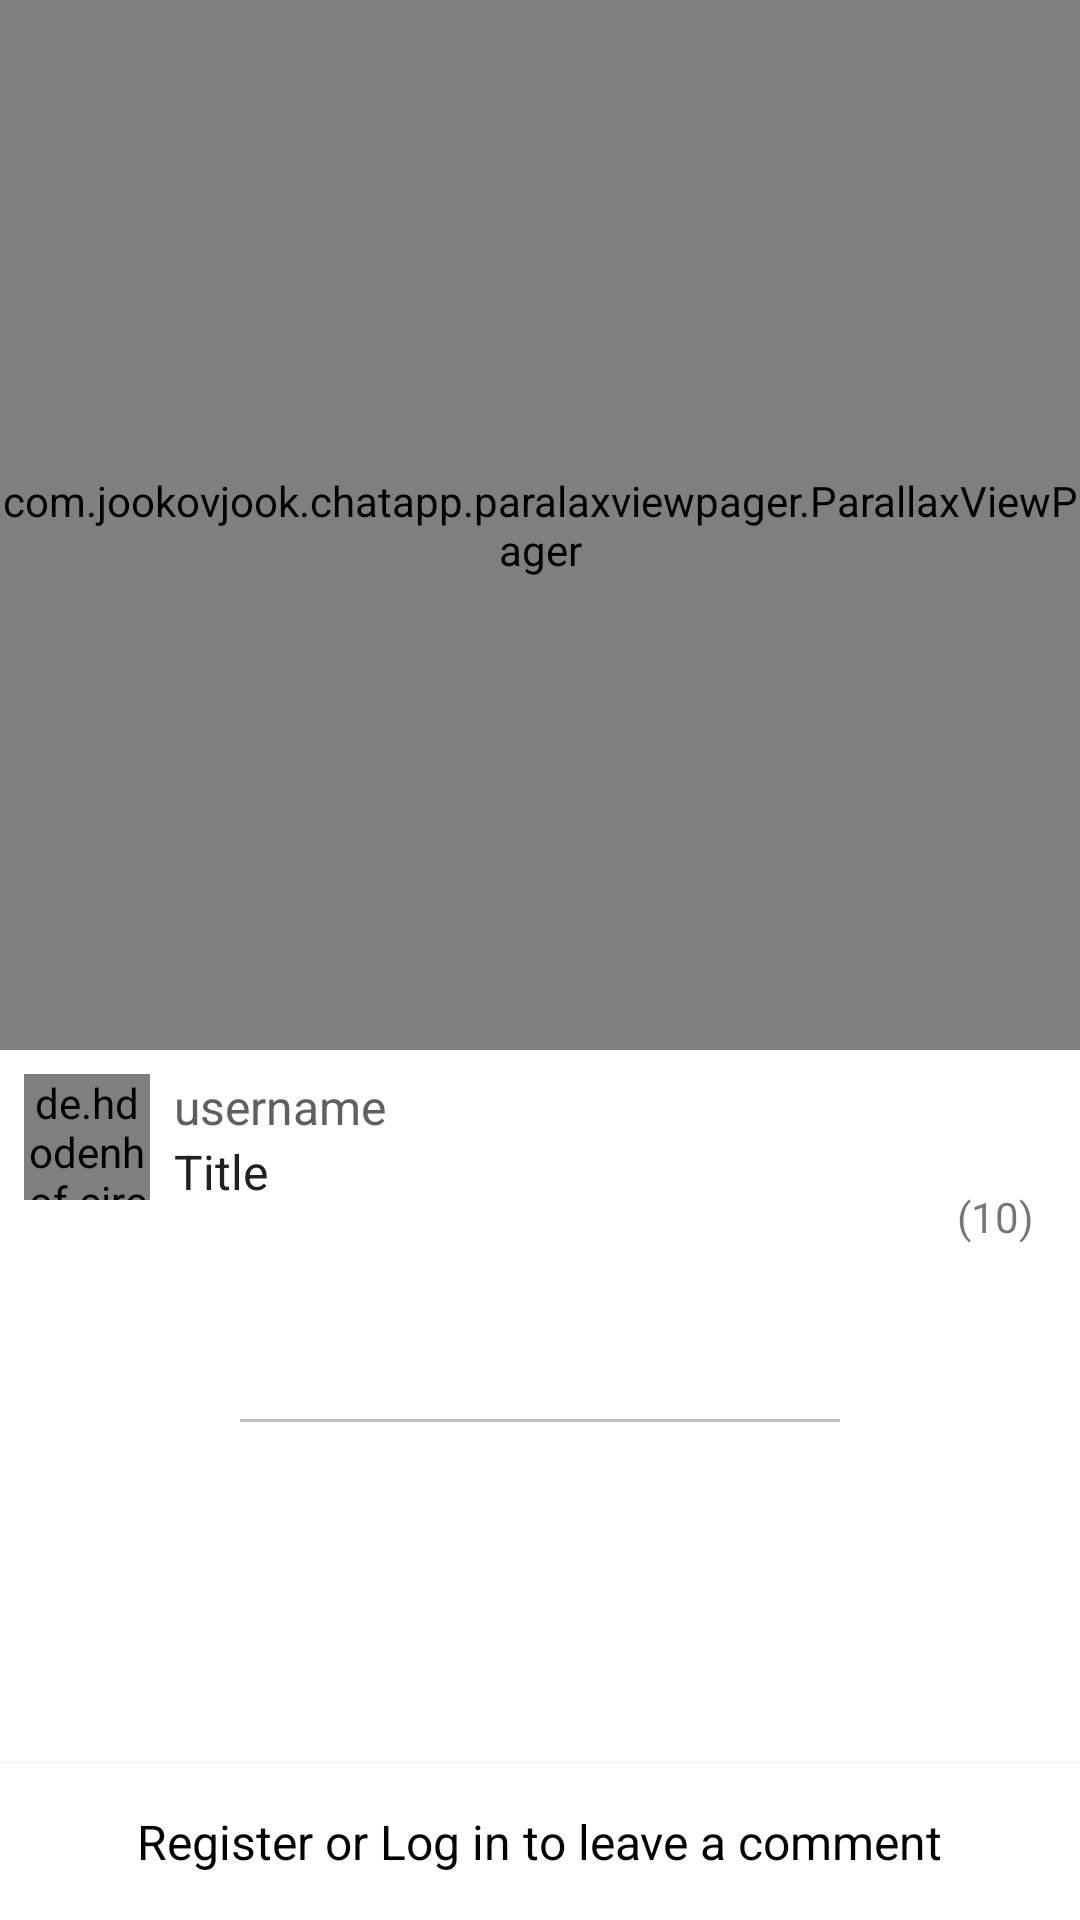

This screen was rendered from an Android layout file. Write that file and the resources it references.
<!-- AndroidManifest.xml: activity theme UPActivityTheme -->
<!-- res/layout/activity_pub.xml -->
<?xml version="1.0" encoding="utf-8"?>
<android.support.design.widget.CoordinatorLayout
    xmlns:android="http://schemas.android.com/apk/res/android"
    xmlns:app="http://schemas.android.com/apk/res-auto"
    xmlns:tools="http://schemas.android.com/tools"
    xmlns:pv="http://schemas.android.com/apk/res-auto"
    android:layout_width="match_parent"
    android:layout_height="match_parent"
    tools:ignore="RtlHardcoded"
    app:layout_behavior="@string/appbar_scrolling_view_behavior"
    android:background="#ffffff"
    android:descendantFocusability="beforeDescendants"
    android:focusableInTouchMode="true">

    <LinearLayout
        android:layout_width="match_parent"
        android:layout_height="match_parent"
        android:orientation="vertical">

        <android.support.v4.widget.NestedScrollView
            android:id="@+id/nestedScrollView"
            android:layout_width="match_parent"
            android:layout_height="match_parent"
            android:fillViewport="true"
            app:layout_behavior="@string/appbar_scrolling_view_behavior"
            android:layout_weight="1">

            <RelativeLayout
                android:layout_width="match_parent"
                android:layout_height="wrap_content"
                android:descendantFocusability="blocksDescendants">

                <LinearLayout
                    android:id="@+id/layout_content"
                    android:layout_width="match_parent"
                    android:layout_height="wrap_content"
                    android:orientation="vertical"
                    app:layout_collapseMode="parallax"
                    app:layout_collapseParallaxMultiplier="0">

                    <com.jookovjook.chatapp.paralaxviewpager.ParallaxViewPager
                        android:id="@+id/viewpager"
                        android:layout_width="match_parent"
                        android:layout_height="350dp"
                        pv:interpolator="@anim/decelerate_interpolator"
                        pv:mode="right_overlay"
                        pv:outset="62%"
                        pv:shadow_width="30dp" />

                    <LinearLayout
                        android:layout_marginTop="6dp"
                        android:layout_marginBottom="0dp"
                        android:id="@+id/down_layout"
                        android:layout_width="match_parent"
                        android:layout_height="wrap_content"
                        android:layout_weight="0">

                        <de.hdodenhof.circleimageview.CircleImageView
                            android:id="@+id/avatar"
                            android:layout_width="42dp"
                            android:layout_height="42dp"
                            android:layout_gravity="top"
                            android:layout_marginLeft="8dp"
                            android:layout_marginRight="8dp"
                            android:layout_marginTop="2dp"
                            android:src="@drawable/black_and_white"
                            app:border_color="@color/colorPrimary"
                            app:border_width="2dp"/>

                        <LinearLayout
                            android:layout_marginTop="2dp"
                            android:layout_width="wrap_content"
                            android:layout_height="wrap_content"
                            android:layout_weight="1"
                            android:orientation="vertical"
                            android:layout_gravity="top">

                            <TextView
                                android:layout_weight="1"
                                android:text="username"
                                android:id="@+id/username"
                                android:maxLines="1"
                                android:textColor="#606060"
                                android:layout_width="wrap_content"
                                android:layout_height="wrap_content"
                                android:textSize="16sp"/>

                            <TextView
                                android:layout_weight="0"
                                android:text="Title"
                                android:id="@+id/title"
                                android:maxLines="1"
                                android:textColor="#202020"
                                android:layout_width="wrap_content"
                                android:layout_height="wrap_content"
                                android:textSize="16sp" />

                        </LinearLayout>

                        <LinearLayout
                            android:layout_width="wrap_content"
                            android:layout_height="wrap_content"
                            android:layout_weight="0"
                            android:layout_marginRight="8dp"
                            android:orientation="vertical">

                            <ImageView
                                android:layout_width="40dp"
                                android:minWidth="40dp"
                                android:layout_height="40dp"
                                android:id="@+id/imageLike"
                                android:background="@null"
                                android:layout_gravity="center_vertical|top"
                                android:scaleType="centerCrop"
                                android:src="@drawable/heart_empty"
                                android:tint="@color/colorHeartUnliked"/>

                            <TextView
                                android:layout_gravity="center"
                                android:layout_width="wrap_content"
                                android:layout_height="wrap_content"
                                android:text="(10)"
                                android:id="@+id/likesText" />

                        </LinearLayout>

                    </LinearLayout>

                    <TextView
                        android:id="@+id/description"
                        android:layout_marginLeft="8dp"
                        android:layout_marginRight="8dp"
                        android:layout_marginBottom="8dp"
                        android:layout_width="wrap_content"
                        android:layout_height="wrap_content"/>

                    <TextView
                        android:layout_marginLeft="8dp"
                        android:layout_marginRight="8dp"
                        android:layout_marginBottom="8dp"
                        android:layout_gravity="right"
                        android:id="@+id/datetime"
                        android:layout_width="wrap_content"
                        android:layout_height="wrap_content" />

                    <View
                        android:layout_marginTop="4dp"
                        android:background="#40000000"
                        android:layout_width="200dp"
                        android:layout_height="1dp"
                        android:layout_gravity="center"/>

                </LinearLayout>

                <android.support.v7.widget.RecyclerView
                    android:padding="8dp"
                    android:layout_below="@+id/layout_content"
                    android:id="@+id/recycler_view"
                    android:layout_width="match_parent"
                    android:layout_height="match_parent"
                    android:clipToPadding="false"/>

            </RelativeLayout>

        </android.support.v4.widget.NestedScrollView>

        <LinearLayout
            android:background="#ffffff"
            android:id="@+id/bottomHolder"
            android:layout_width="match_parent"
            android:layout_height="wrap_content"
            android:orientation="vertical"
            android:layout_weight="0"
            android:elevation="4dp">

            <RelativeLayout
                android:layout_width="match_parent"
                android:layout_height="wrap_content">

                <TextView
                    android:id="@+id/textView1"
                    android:textColor="#000000"
                    android:textColorLink="@color/colorAccent2"
                    android:layout_width="wrap_content"
                    android:layout_height="wrap_content"
                    android:layout_centerInParent="true"
                    android:textSize="16sp"
                    android:text="Register or Log in to leave a comment"/>

                <LinearLayout
                    android:id="@+id/comment_layout"
                    android:visibility="invisible"
                    android:layout_width="match_parent"
                    android:layout_height="wrap_content"
                    android:orientation="horizontal"
                    android:background="#ffffff">

                    <de.hdodenhof.circleimageview.CircleImageView
                        android:id="@+id/avatar_"
                        android:layout_width="36dp"
                        android:layout_height="36dp"
                        android:layout_gravity="top"
                        android:layout_margin="8dp"

                        app:border_color="@color/colorPrimary"
                        app:border_width="2dp"/>

                    <EditText
                        android:id="@+id/editText"
                        android:maxLines="4"
                        android:layout_width="0dp"
                        android:layout_height="wrap_content"
                        android:hint="Type a comment..."
                        android:layout_weight="2"/>

                    <Button
                        android:id="@+id/send_button"
                        android:layout_width="wrap_content"
                        android:layout_height="wrap_content"
                        android:text="Done"/>

                </LinearLayout>


            </RelativeLayout>

            <RelativeLayout
                android:layout_width="match_parent"
                android:layout_height="wrap_content"
                android:fitsSystemWindows="true">

            </RelativeLayout>

        </LinearLayout>

    </LinearLayout>

</android.support.design.widget.CoordinatorLayout>
<!-- resources referenced by this layout -->
<resources>
  <color name="colorAccent2">#BBAE0A</color>
  <color name="colorHeartUnliked">#FF8787</color>
  <color name="colorPrimary">#606060</color>
  <!-- drawable black_and_white: png bitmap (drawable, 762031 bytes) -->
  <style name="UPActivityTheme" parent="Theme.AppCompat.Light.NoActionBar">
          <item name="colorPrimary">@color/colorPrimary</item>
          <item name="colorPrimaryDark">@color/colorPrimaryDark</item>
          <item name="android:windowTranslucentStatus">true</item>
      </style>
  <color name="colorPrimaryDark">#404040</color>
</resources>
